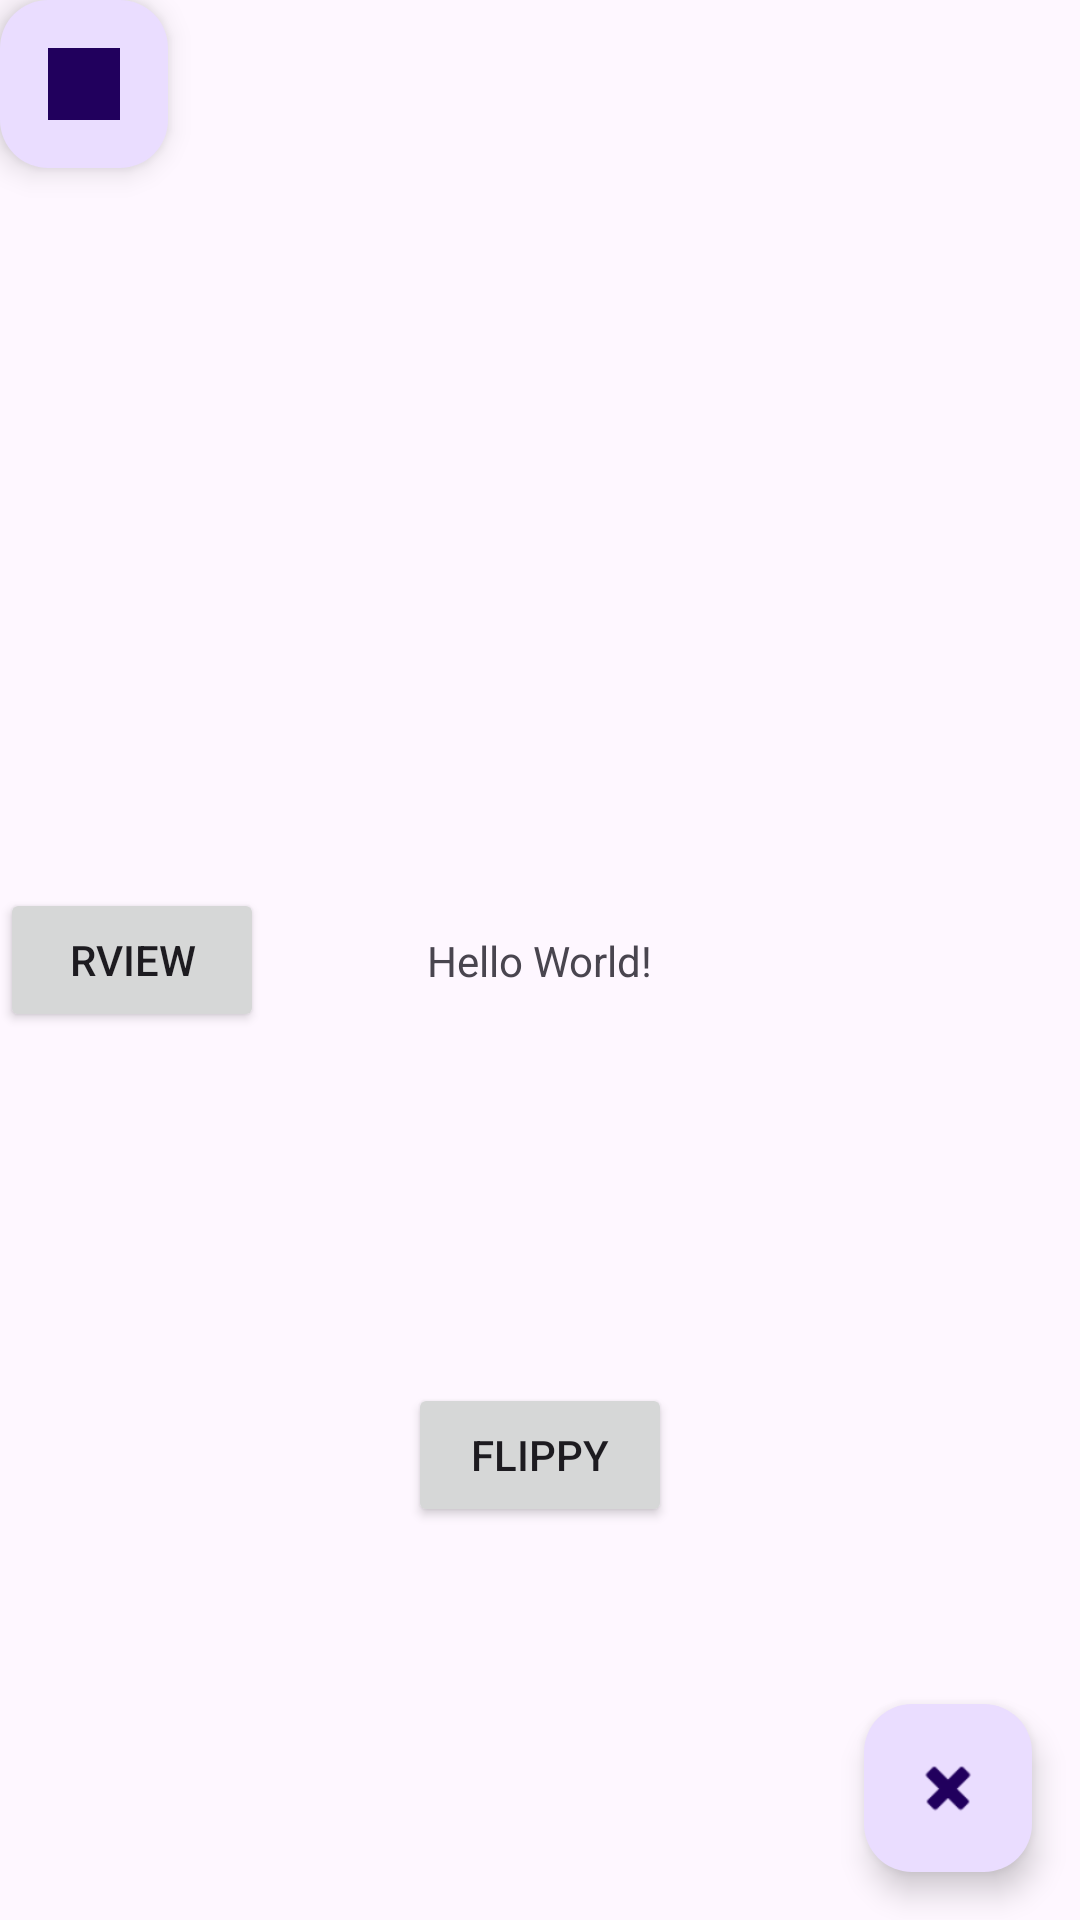

Layout XML and referenced resources for this Android screen:
<!-- AndroidManifest.xml: application theme Theme.DemoWeek4 -->
<!-- res/layout/activity_main.xml -->
<?xml version="1.0" encoding="utf-8"?>
<androidx.constraintlayout.widget.ConstraintLayout xmlns:android="http://schemas.android.com/apk/res/android"
    xmlns:app="http://schemas.android.com/apk/res-auto"
    xmlns:tools="http://schemas.android.com/tools"
    android:layout_width="match_parent"
    android:layout_height="match_parent"
    tools:context=".MainActivity">

    <TextView
        android:id="@+id/textView2"
        android:layout_width="wrap_content"
        android:layout_height="wrap_content"
        android:text="Hello World!"
        app:layout_constraintBottom_toBottomOf="parent"
        app:layout_constraintEnd_toEndOf="parent"
        app:layout_constraintStart_toStartOf="parent"
        app:layout_constraintTop_toTopOf="parent" />

    <com.google.android.material.floatingactionbutton.FloatingActionButton
        android:id="@+id/fab"
        android:layout_width="wrap_content"
        android:layout_height="wrap_content"
        android:layout_gravity="end|bottom"
        android:layout_margin="16dp"
        android:contentDescription="submit"
        android:src="@android:drawable/ic_delete"
        app:layout_constraintBottom_toBottomOf="parent"
        app:layout_constraintEnd_toEndOf="parent" />

    <Button
        android:id="@+id/textViewDemo"
        android:layout_width="wrap_content"
        android:layout_height="wrap_content"
        android:onClick="flip"
        android:text="flippy"
        app:layout_constraintBottom_toBottomOf="parent"
        app:layout_constraintEnd_toEndOf="parent"
        app:layout_constraintStart_toStartOf="parent"
        app:layout_constraintTop_toBottomOf="@+id/textView2" />

    <Button
        android:id="@+id/rViewButton"
        android:layout_width="wrap_content"
        android:layout_height="wrap_content"
        android:text="rView"
        app:layout_constraintBottom_toBottomOf="parent"
        app:layout_constraintStart_toStartOf="parent"
        app:layout_constraintTop_toTopOf="parent" />

    <com.google.android.material.floatingactionbutton.FloatingActionButton
        android:id="@+id/floatingActionButton"
        android:layout_width="wrap_content"
        android:layout_height="wrap_content"
        android:clickable="true"
        app:srcCompat="@drawable/test"
        tools:layout_editor_absoluteX="227dp"
        tools:layout_editor_absoluteY="631dp" />

</androidx.constraintlayout.widget.ConstraintLayout>
<!-- resources referenced by this layout -->
<resources>
  <!-- drawable test: png bitmap (drawable, 3149 bytes) -->
  <style name="Theme.DemoWeek4" parent="Base.Theme.DemoWeek4" />
  <style name="Base.Theme.DemoWeek4" parent="Theme.Material3.DayNight.NoActionBar">
          
          
      </style>
</resources>
